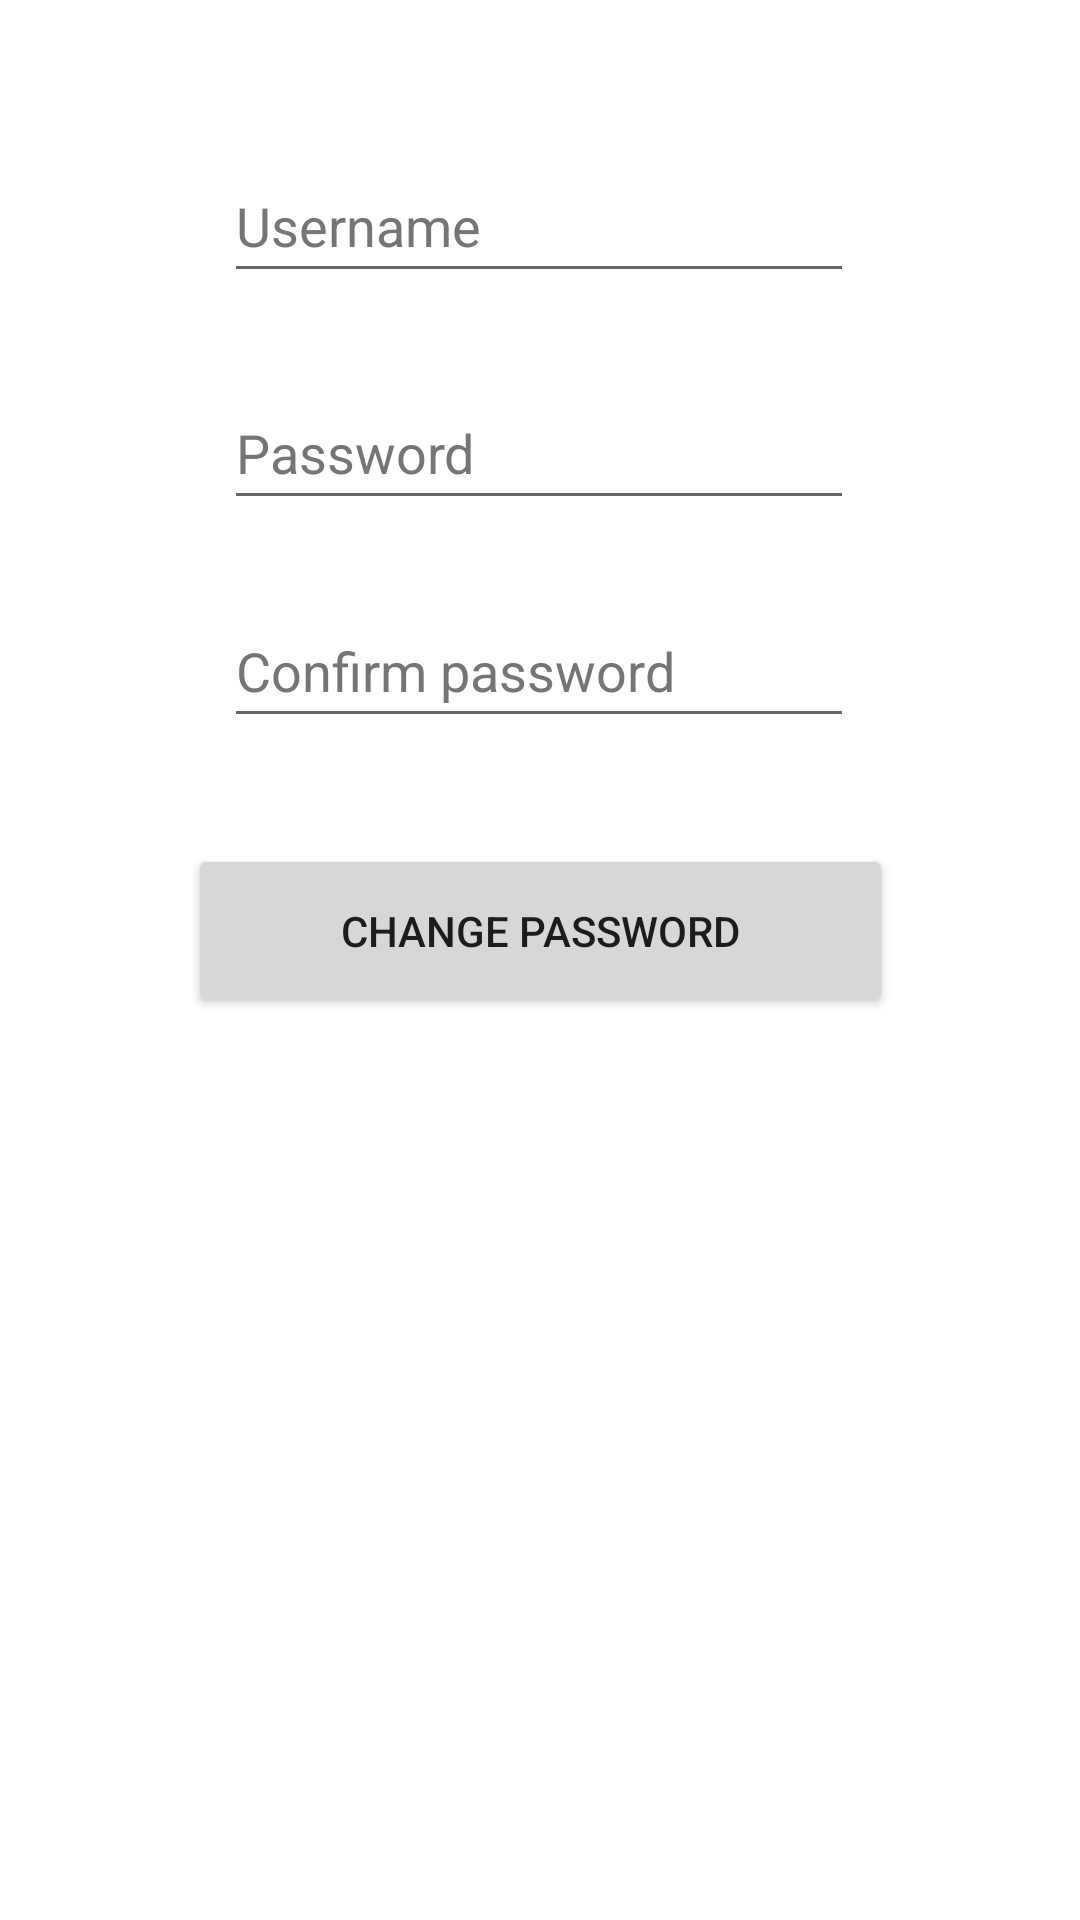

Produce the Android XML layout that renders to this screen, including the resource entries it uses.
<!-- AndroidManifest.xml: application theme Theme.UserdbApplication -->
<!-- res/layout/activity_change_password.xml -->
<?xml version="1.0" encoding="utf-8"?>
<androidx.constraintlayout.widget.ConstraintLayout xmlns:android="http://schemas.android.com/apk/res/android"
    xmlns:app="http://schemas.android.com/apk/res-auto"
    xmlns:tools="http://schemas.android.com/tools"
    android:layout_width="match_parent"
    android:layout_height="match_parent"
    tools:context=".changePasswordActivity">

    <EditText
        android:id="@+id/changePasswordEditText"
        android:layout_width="wrap_content"
        android:layout_height="wrap_content"
        android:ems="10"
        android:hint="@string/password"
        android:importantForAutofill="no"
        android:inputType="text"
        android:minHeight="48dp"
        android:textColorHint="#757575"
        app:layout_constraintBottom_toBottomOf="parent"
        app:layout_constraintEnd_toEndOf="parent"
        app:layout_constraintHorizontal_bias="0.497"
        app:layout_constraintStart_toStartOf="parent"
        app:layout_constraintTop_toBottomOf="@+id/changeUsernameEditText"
        app:layout_constraintVertical_bias="0.056" />

    <EditText
        android:id="@+id/confirmChangePasswordEditText"
        android:layout_width="wrap_content"
        android:layout_height="wrap_content"
        android:ems="10"
        android:hint="@string/confirm_password"
        android:importantForAutofill="no"
        android:inputType="text"
        android:minHeight="48dp"
        android:textColorHint="#757575"
        app:layout_constraintBottom_toBottomOf="parent"
        app:layout_constraintEnd_toEndOf="parent"
        app:layout_constraintHorizontal_bias="0.497"
        app:layout_constraintStart_toStartOf="parent"
        app:layout_constraintTop_toBottomOf="@+id/changePasswordEditText"
        app:layout_constraintVertical_bias="0.059" />

    <EditText
        android:id="@+id/changeUsernameEditText"
        android:layout_width="wrap_content"
        android:layout_height="wrap_content"
        android:ems="10"
        android:hint="@string/username"
        android:importantForAutofill="no"
        android:inputType="textPersonName"
        android:minHeight="48dp"
        android:textColorHint="#757575"
        app:layout_constraintBottom_toBottomOf="parent"
        app:layout_constraintEnd_toEndOf="parent"
        app:layout_constraintHorizontal_bias="0.497"
        app:layout_constraintStart_toStartOf="parent"
        app:layout_constraintTop_toTopOf="parent"
        app:layout_constraintVertical_bias="0.084" />

    <Button
        android:id="@+id/cChangePasswordButton"
        android:layout_width="235dp"
        android:layout_height="58dp"
        android:text="@string/change_password"
        app:layout_constraintBottom_toBottomOf="parent"
        app:layout_constraintEnd_toEndOf="parent"
        app:layout_constraintStart_toStartOf="parent"
        app:layout_constraintTop_toBottomOf="@+id/confirmChangePasswordEditText"
        app:layout_constraintVertical_bias="0.105" />
</androidx.constraintlayout.widget.ConstraintLayout>
<!-- resources referenced by this layout -->
<resources>
  <string name="change_password">Change password</string>
  <string name="confirm_password">Confirm password</string>
  <string name="password">Password</string>
  <string name="username">Username</string>
  <style name="Theme.UserdbApplication" parent="Theme.MaterialComponents.DayNight.DarkActionBar">
          
          <item name="colorPrimary">@color/purple_500</item>
          <item name="colorPrimaryVariant">@color/purple_700</item>
          <item name="colorOnPrimary">@color/white</item>
          
          <item name="colorSecondary">@color/teal_200</item>
          <item name="colorSecondaryVariant">@color/teal_700</item>
          <item name="colorOnSecondary">@color/black</item>
          
          <item name="android:statusBarColor" tools:targetApi="l">?attr/colorPrimaryVariant</item>
          
      </style>
  <!-- not gathered from this repository: default colours our renderer supplied (Android Studio template values) -->
  <color name="purple_500">#FF6200EE</color>
  <color name="purple_700">#FF3700B3</color>
  <color name="teal_200">#FF03DAC5</color>
  <color name="teal_700">#FF018786</color>
  <color name="black">#FF000000</color>
  <color name="white">#FFFFFFFF</color>
</resources>
